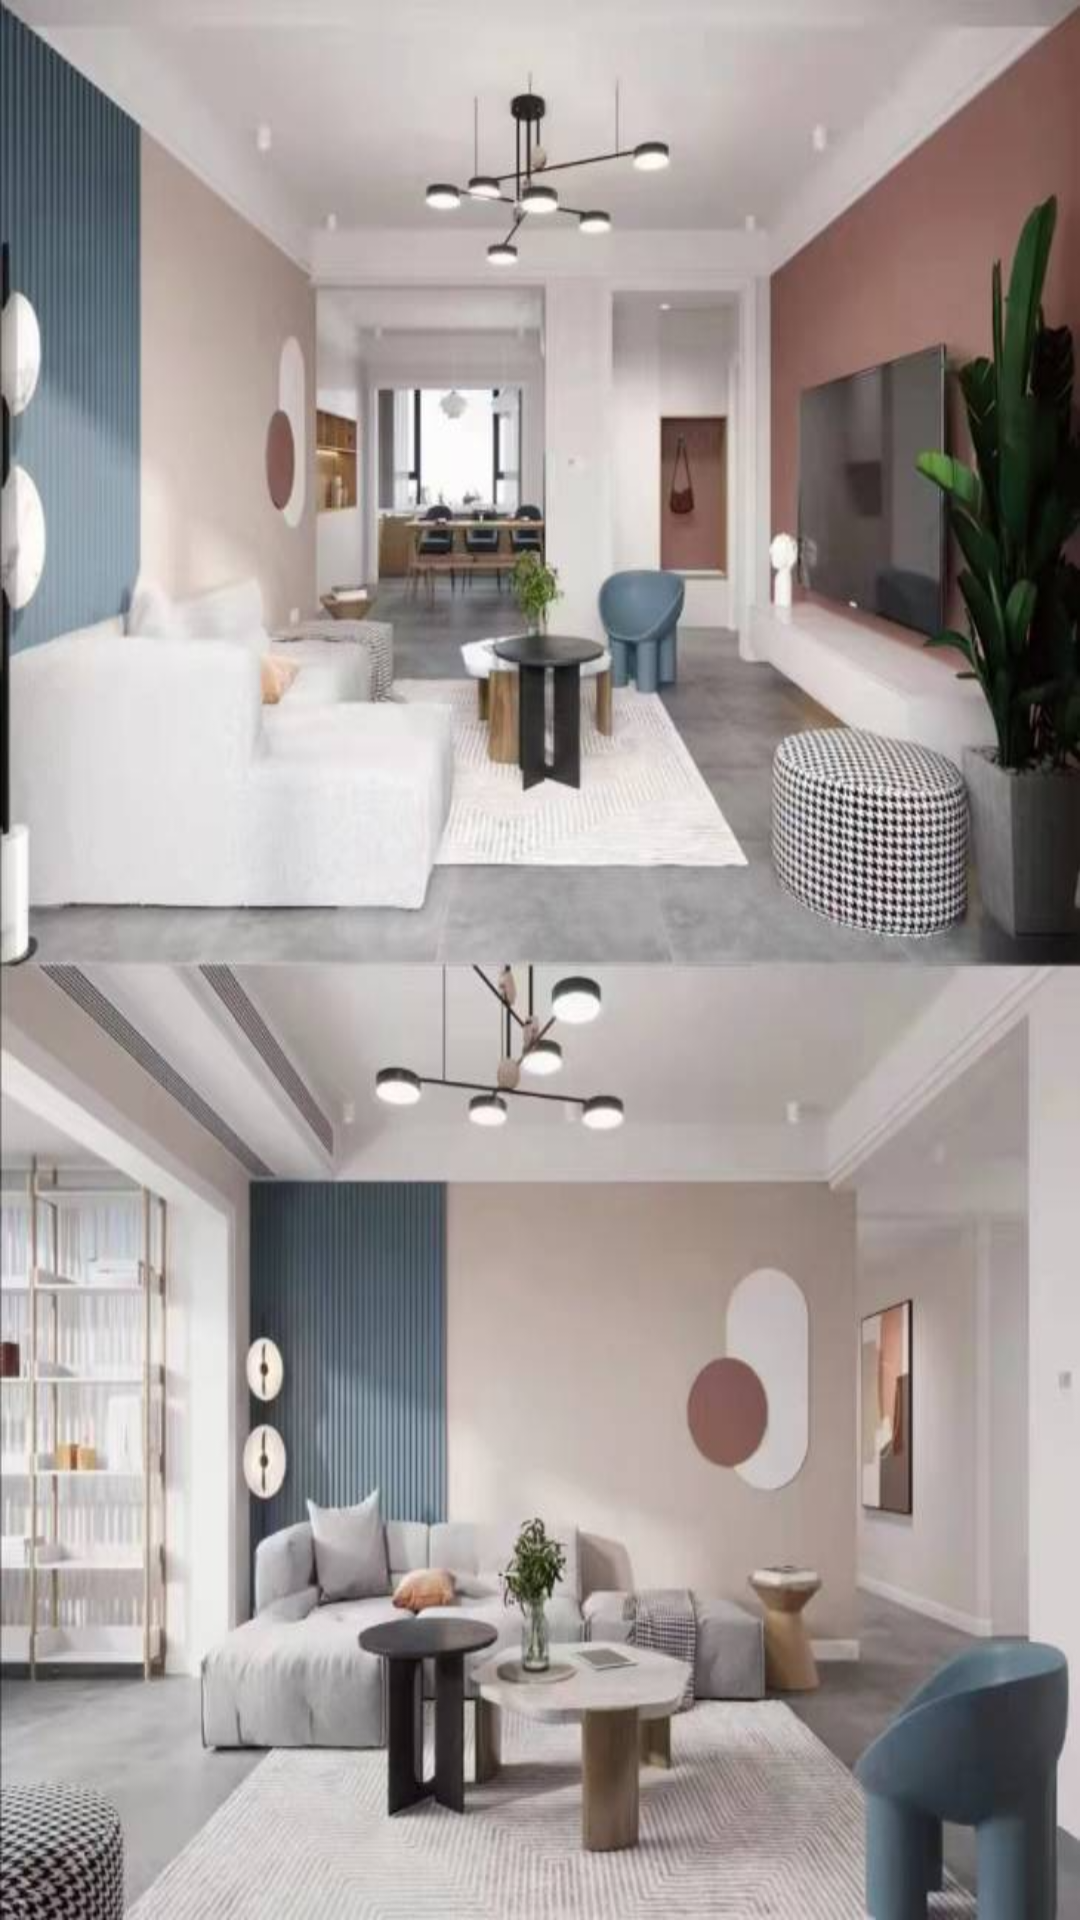

Write the Android layout XML for this screen, with the resource values it uses.
<!-- AndroidManifest.xml: application theme Theme.GooglePayTest -->
<!-- res/layout/activity_googlepay.xml -->
<?xml version="1.0" encoding="utf-8"?>
<androidx.constraintlayout.widget.ConstraintLayout xmlns:android="http://schemas.android.com/apk/res/android"
    xmlns:app="http://schemas.android.com/apk/res-auto"
    xmlns:tools="http://schemas.android.com/tools"
    android:layout_width="match_parent"
    android:layout_height="match_parent" >

    <LinearLayout
        android:layout_width="match_parent"
        android:layout_height="match_parent">

        <ImageView
            android:id="@+id/image_google_test"
            android:layout_width="wrap_content"
            android:layout_height="wrap_content"
            android:layout_gravity="center"
            android:background="@drawable/googlepay2">

        </ImageView>

    </LinearLayout>

</androidx.constraintlayout.widget.ConstraintLayout>
<!-- resources referenced by this layout -->
<resources>
  <!-- drawable googlepay2: png bitmap (drawable, 711863 bytes) -->
  <style name="Theme.GooglePayTest" parent="Theme.MaterialComponents.DayNight.DarkActionBar">
          
          <item name="colorPrimary">@color/purple_500</item>
          <item name="colorPrimaryVariant">@color/purple_700</item>
          <item name="colorOnPrimary">@color/white</item>
          
          <item name="colorSecondary">@color/teal_200</item>
          <item name="colorSecondaryVariant">@color/teal_700</item>
          <item name="colorOnSecondary">@color/black</item>
          
          <item name="android:statusBarColor" tools:targetApi="l">?attr/colorPrimaryVariant</item>
          
      </style>
  <!-- not gathered from this repository: default colours our renderer supplied (Android Studio template values) -->
  <color name="purple_500">#FF6200EE</color>
  <color name="purple_700">#FF3700B3</color>
  <color name="teal_200">#FF03DAC5</color>
  <color name="teal_700">#FF018786</color>
  <color name="black">#FF000000</color>
  <color name="white">#FFFFFFFF</color>
</resources>
